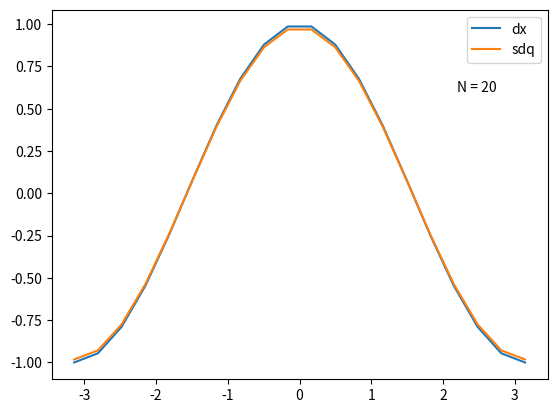

The matplotlib source for this figure:
# Given an ordered set of uniformly distributed nodes and the y-axis value
# relative to each node (e.g. the result of a periodic sampling) we want
# to estimate the derivative at each of the sampling points using the SDQ
# method.

import matplotlib.pyplot as plt
import numpy as np


N = 20
x = np.linspace(-np.pi, np.pi, N)
fx = np.sin(x)
dx = np.cos(x)
#fx = x**6 - 2*x**5 + x**3 - x**2 + 3*x + 1
#dx = 6*x**5 - 10*x**4 + 3*x**2 - 2*x + 3
h = x[1] - x[0]
print("h = ", h);

sdq = np.zeros(N)
sdq[0]   = (fx[1] - fx[0]) / h
sdq[N-1] = (fx[N-1] - fx[N-2]) / h
for i in range(1, N-1):
    sdq[i] = (fx[i+1] - fx[i-1]) / (2*h)

err = abs(dx - sdq)

print('| Dx           | SDQ          | Err')
for a,b,c in zip(dx, sdq, err):
    print('| {:.9f} | {:.9f} | {:.9f}'.format(a, b, c))

plt.text(2.2, 0.6, 'N = {}'.format(N))
plt.plot(x, dx)
plt.plot(x, sdq)
plt.legend(['dx','sdq'])
plt.show()
